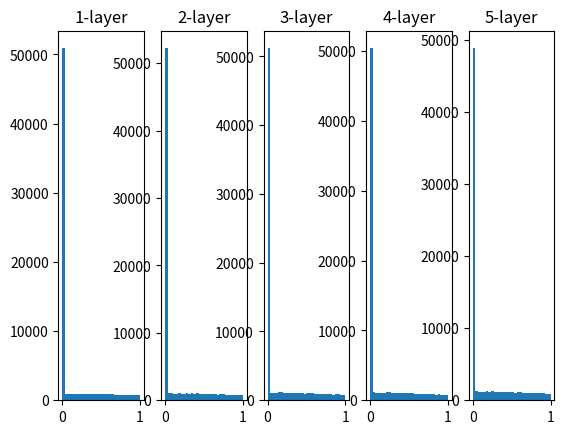

The matplotlib source for this figure:
import numpy as np
import matplotlib.pyplot as plt

def sigmoid(x):
    return 1 / (1 + np.exp(-x))

def ReLU(x):
    return np.maximum(0, x)

def tanh(x):
    return np.tanh(x)

x = np.random.randn(1000, 100)  # 1000개의 데이터를 무작위로 생성
node_num = 100                  # 각 은닉층의 뉴런 수
hidden_layer_size = 5           # 은닉층의 개수
activations = {}                # 활성화값을 저장하는 딕셔너리

for i in range(hidden_layer_size):
    if i != 0:
        x = activations[i - 1]
    
    # 표준편차를 바꿔가면서 실험
    # w = np.random.randn(node_num, node_num) * 1
    # w = np.random.randn(node_num, node_num) * 0.01
    # w = np.random.randn(node_num, node_num) * np.sqrt(1.0 / node_num) # Xavier 초깃값
    w = np.random.randn(node_num, node_num) * np.sqrt(2.0 / node_num)

    a = np.dot(x, w) # 가중치와 곱함

    # 활성화 함수를 바꿔가면서 실험
    # z = sigmoid(a)
    z = ReLU(a)
    # z = tanh(a)

    activations[i] = z # 활성화값 저장

# 히스토그램 그리기
for i, a in activations.items():
    plt.subplot(1, len(activations), i + 1) # 
    plt.title(str(i + 1) + "-layer")        # 히스토그램 제목
    plt.hist(a.flatten(), 30, range=(0, 1)) # 히스토그램 그리기
plt.show()